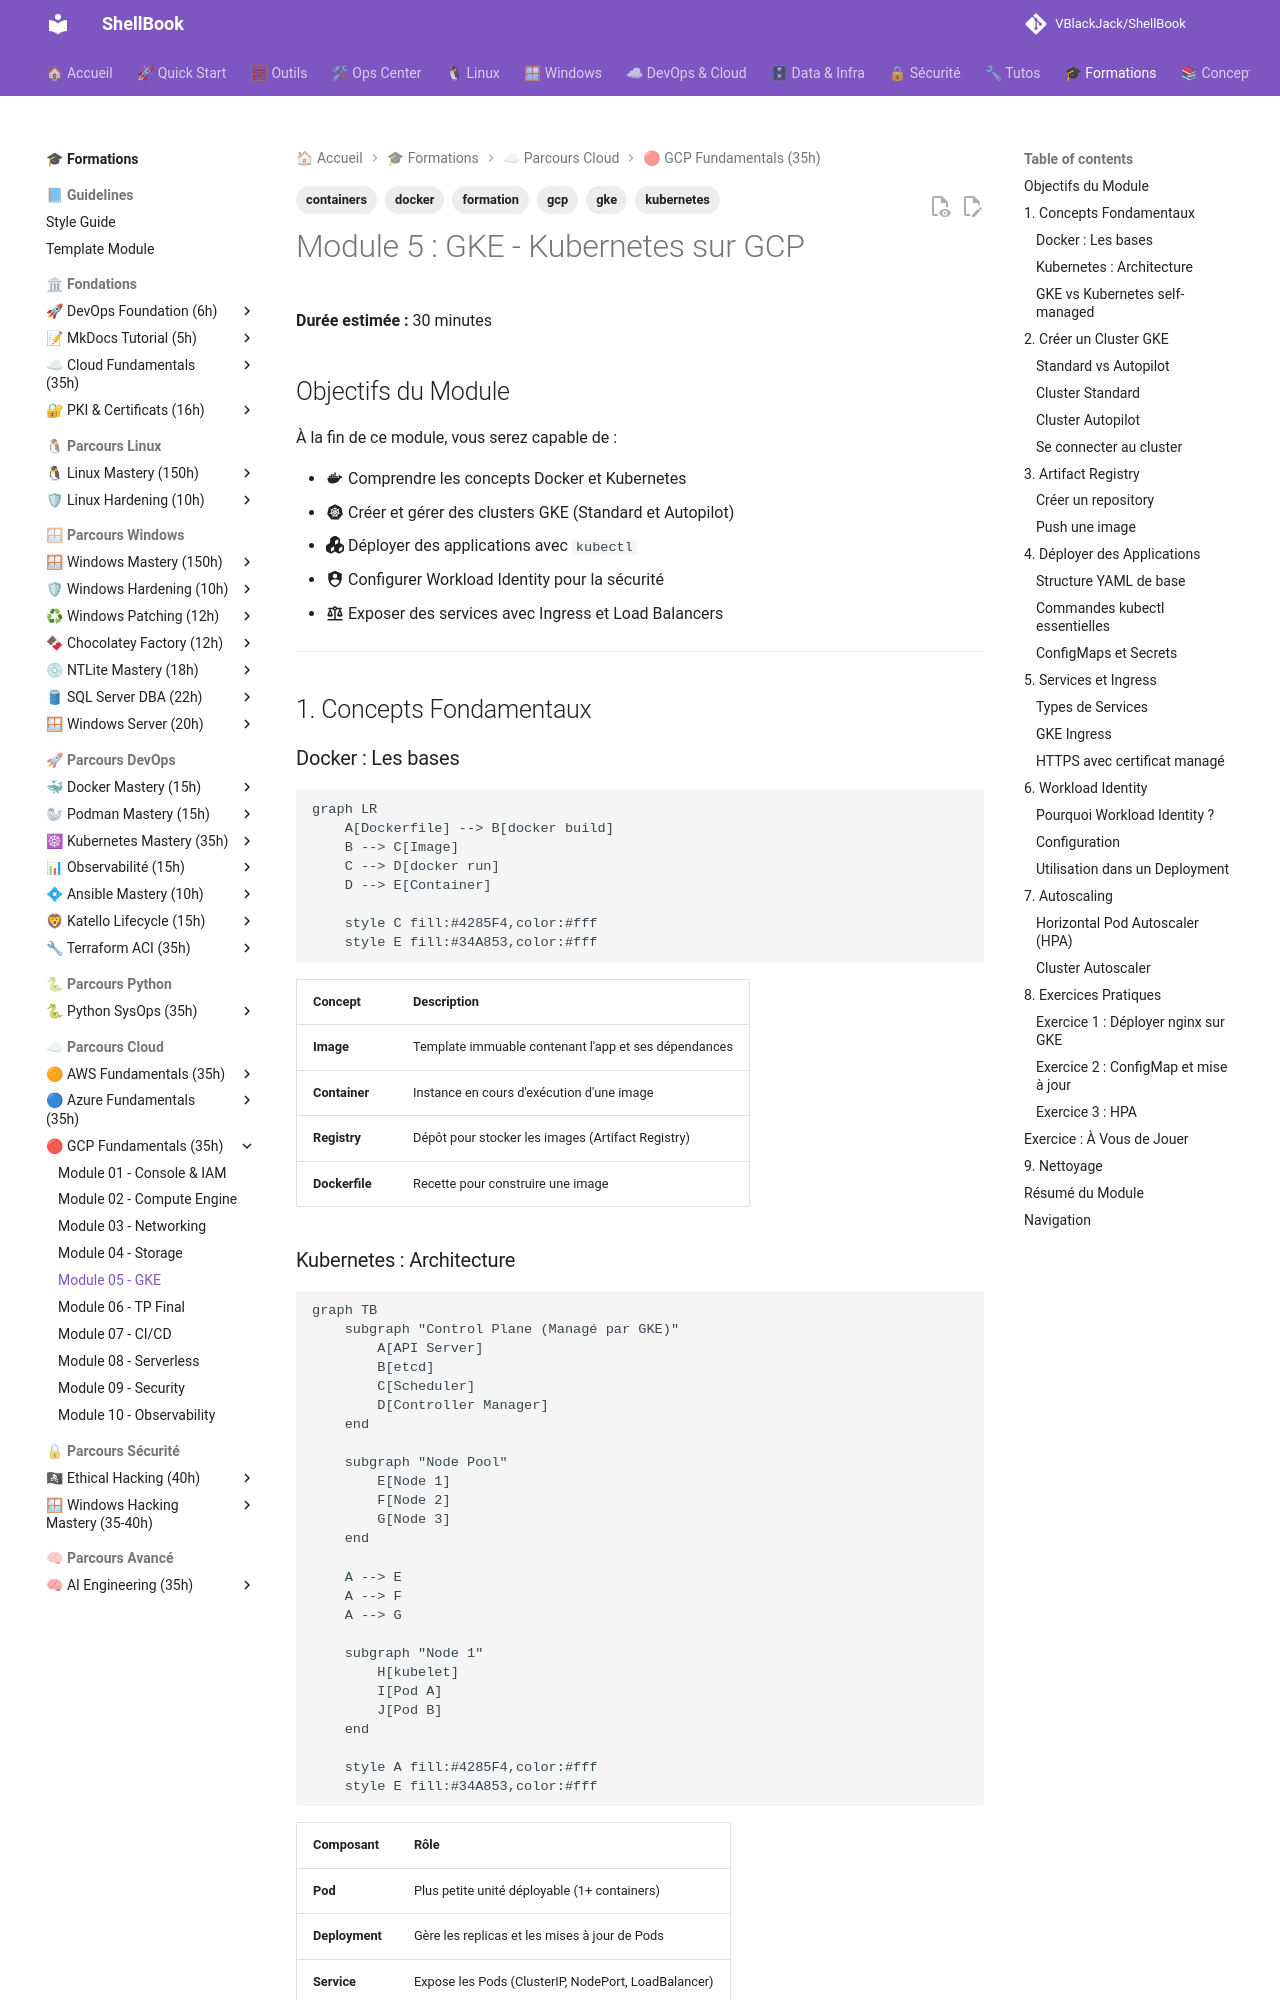

repository: VBlackJack/ShellBook · page: formations/gcp-fundamentals/05-module/index.html · generator: mkdocs

---
tags:
  - formation
  - gcp
  - gke
  - kubernetes
  - containers
  - docker
---

# Module 5 : GKE - Kubernetes sur GCP

**Durée estimée :** 30 minutes

## Objectifs du Module

À la fin de ce module, vous serez capable de :

- :material-docker: Comprendre les concepts Docker et Kubernetes
- :material-kubernetes: Créer et gérer des clusters GKE (Standard et Autopilot)
- :fontawesome-solid-cubes: Déployer des applications avec `kubectl`
- :material-shield-account: Configurer Workload Identity pour la sécurité
- :material-scale-balance: Exposer des services avec Ingress et Load Balancers

---

## 1. Concepts Fondamentaux

### Docker : Les bases

```mermaid
graph LR
    A[Dockerfile] --> B[docker build]
    B --> C[Image]
    C --> D[docker run]
    D --> E[Container]

    style C fill:#4285F4,color:#fff
    style E fill:#34A853,color:#fff
```

| Concept | Description |
|---------|-------------|
| **Image** | Template immuable contenant l'app et ses dépendances |
| **Container** | Instance en cours d'exécution d'une image |
| **Registry** | Dépôt pour stocker les images (Artifact Registry) |
| **Dockerfile** | Recette pour construire une image |

### Kubernetes : Architecture

```mermaid
graph TB
    subgraph "Control Plane (Managé par GKE)"
        A[API Server]
        B[etcd]
        C[Scheduler]
        D[Controller Manager]
    end

    subgraph "Node Pool"
        E[Node 1]
        F[Node 2]
        G[Node 3]
    end

    A --> E
    A --> F
    A --> G

    subgraph "Node 1"
        H[kubelet]
        I[Pod A]
        J[Pod B]
    end

    style A fill:#4285F4,color:#fff
    style E fill:#34A853,color:#fff
```

| Composant | Rôle |
|-----------|------|
| **Pod** | Plus petite unité déployable (1+ containers) |
| **Deployment** | Gère les replicas et les mises à jour de Pods |
| **Service** | Expose les Pods (ClusterIP, NodePort, LoadBalancer) |
| **Ingress** | Routage HTTP/HTTPS (Layer 7) |
| **ConfigMap** | Configuration non sensible |
| **Secret** | Configuration sensible (chiffrée) |

### GKE vs Kubernetes self-managed

| Aspect | Self-managed | GKE |
|--------|--------------|-----|
| Control Plane | À gérer | Managé (gratuit) |
| Upgrades | Manuels | Automatiques |
| Scaling | Manuel | Node auto-provisioning |
| Logging/Monitoring | À configurer | Cloud Operations intégré |
| Sécurité | À implémenter | Workload Identity, Binary Auth |

---

## 2. Créer un Cluster GKE

### Standard vs Autopilot

| Aspect | Standard | Autopilot |
|--------|----------|-----------|
| **Gestion nodes** | Vous | Google |
| **Facturation** | Par node (VM) | Par Pod (CPU/RAM) |
| **Configuration** | Flexible | Prédéfinie |
| **Cas d'usage** | Contrôle fin | Simplicité |
